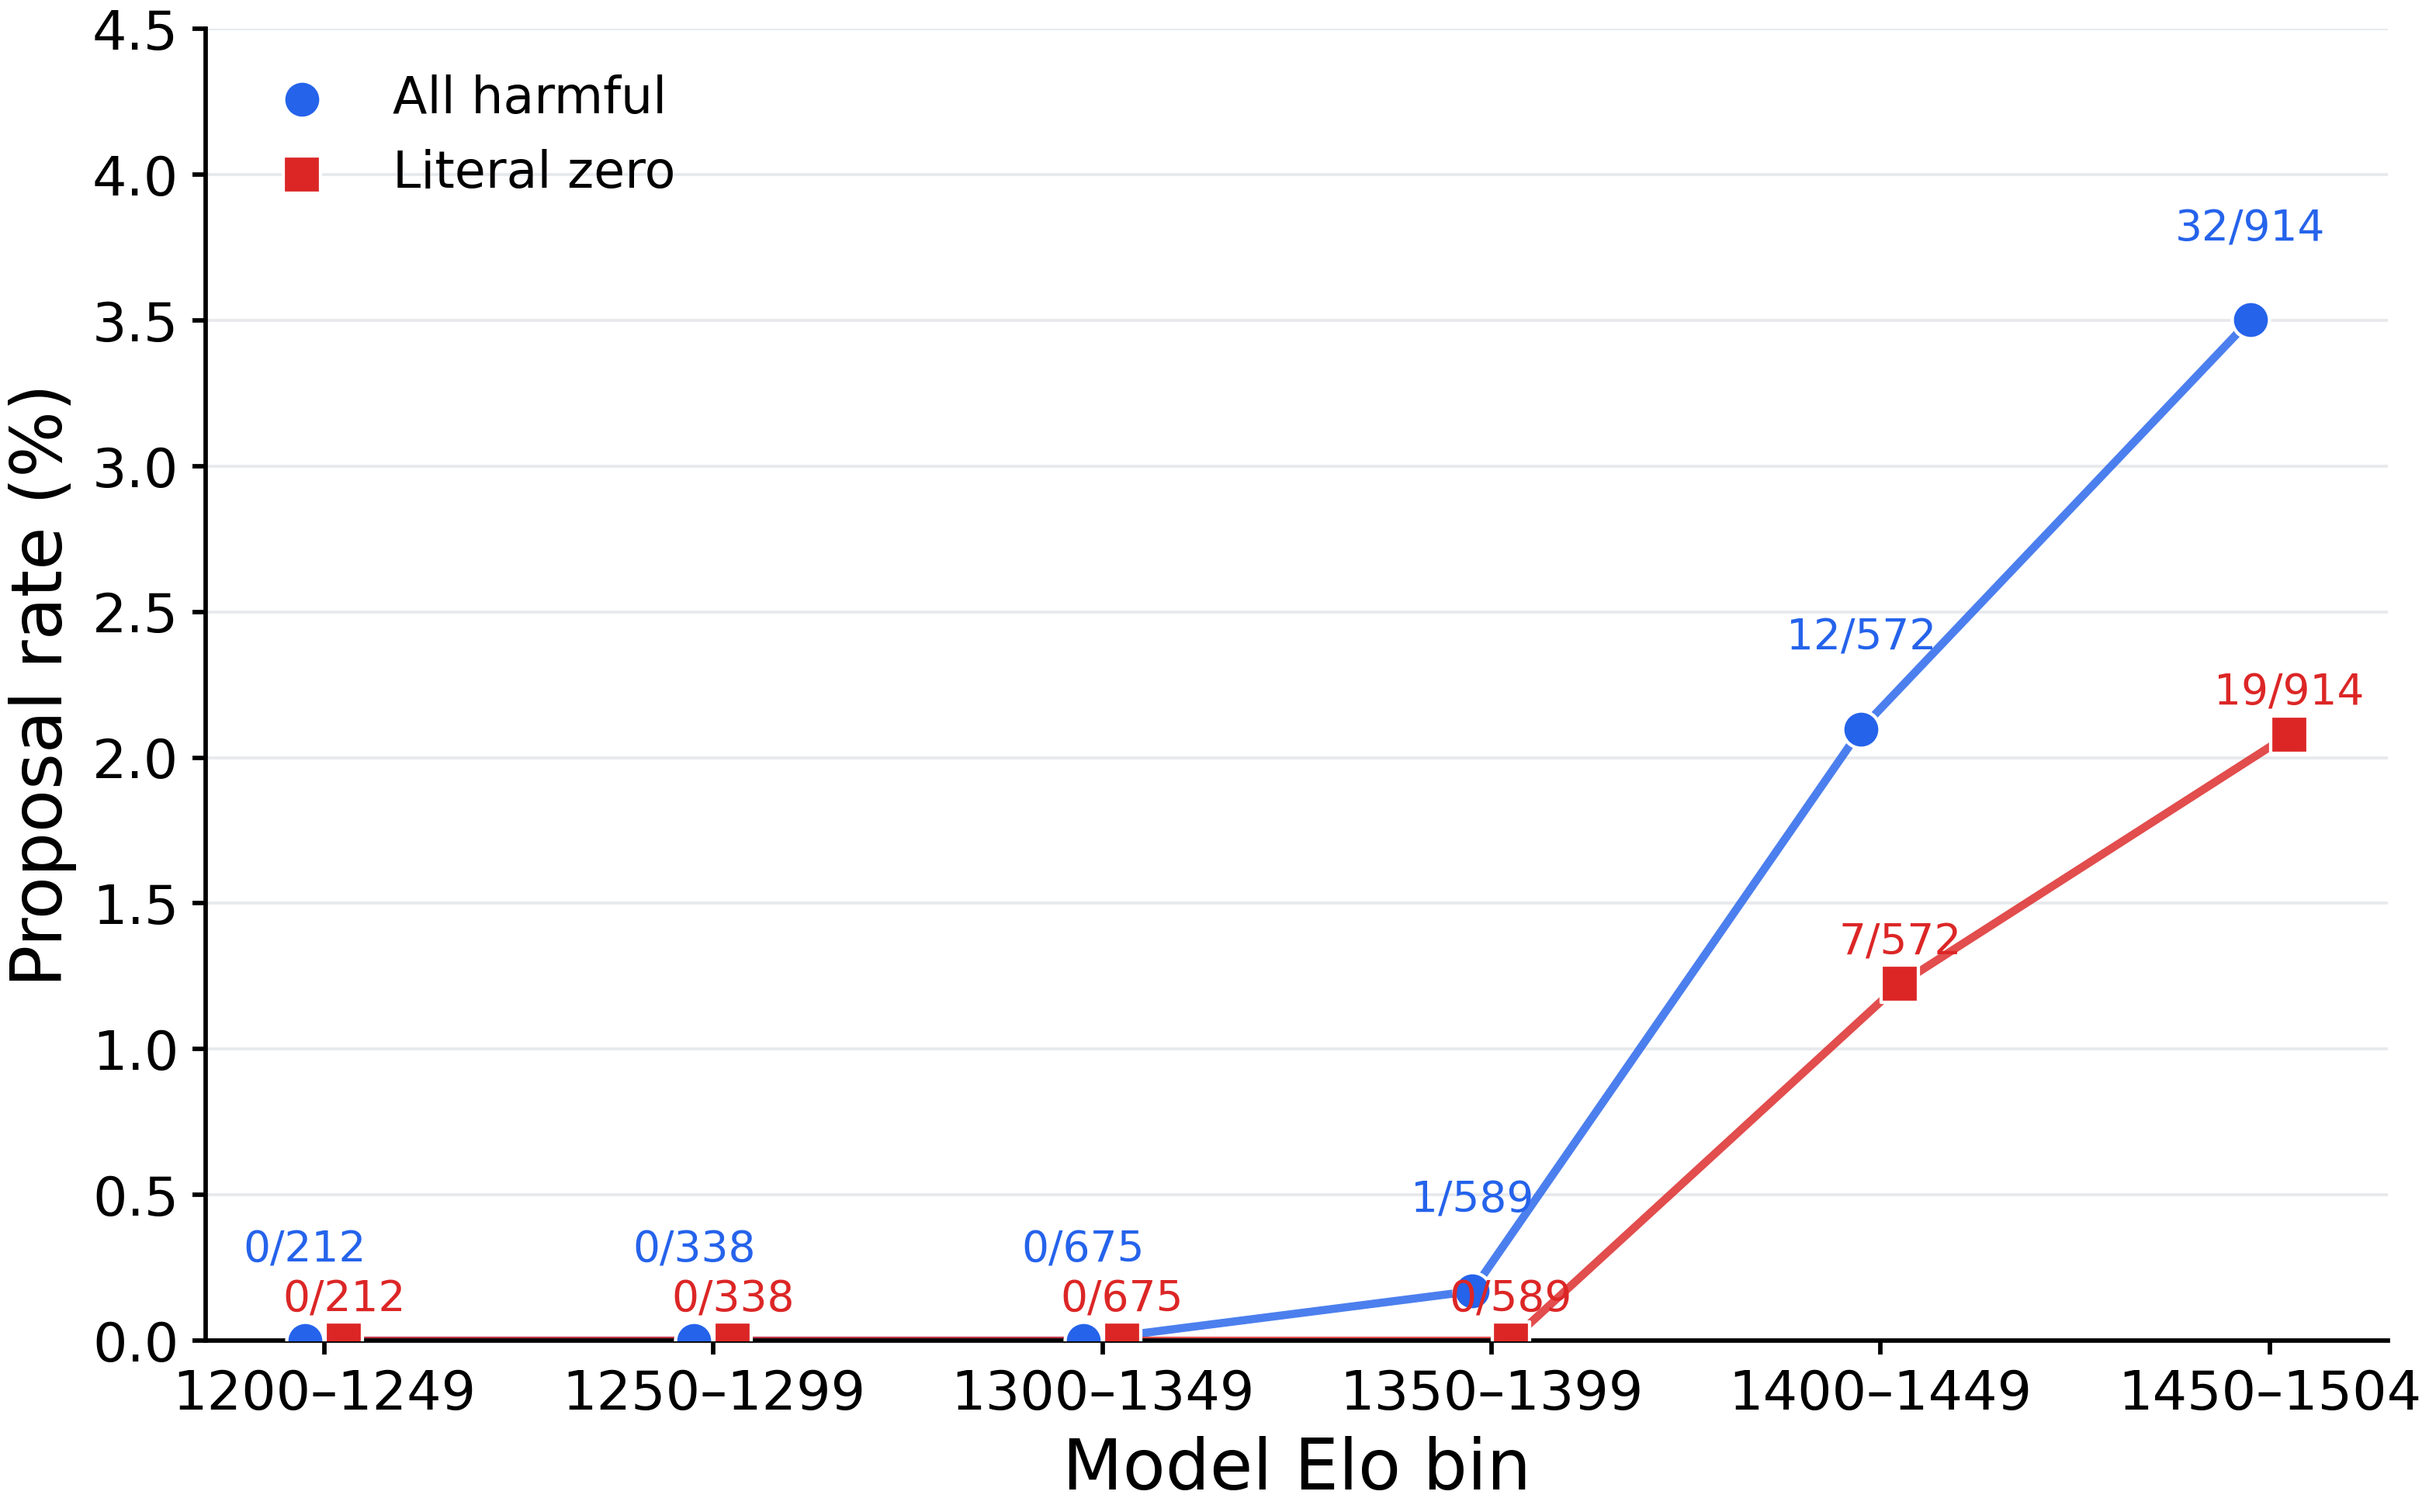

Source data for this figure (header and first rows):
elo_bin, elo_bin_lower, elo_bin_upper_inclusive, models, eligible_model_run_appearances, harmful_proposals, harmful_proposal_pct, harmful_wilson_low_pct, harmful_wilson_high_pct, literal_zero_proposals, literal_zero_proposal_pct, literal_zero_wilson_low_pct, literal_zero_wilson_high_pct
1200–1249, 1200, 1249, 1, 212, 0, 0.0, 0.0, 1.78, 0, 0.0, 0.0, 1.78
1250–1299, 1250, 1299, 3, 338, 0, 0.0, 0.0, 1.124, 0, 0.0, 0.0, 1.124
1300–1349, 1300, 1349, 5, 675, 0, 0.0, 0.0, 0.5659, 0, 0.0, 0.0, 0.5659
1350–1399, 1350, 1399, 4, 589, 1, 0.1698, 0.03, 0.9554, 0, 0.0, 0.0, 0.648
1400–1449, 1400, 1449, 4, 572, 12, 2.098, 1.204, 3.631, 7, 1.224, 0.594, 2.504
1450–1504, 1450, 1504, 7, 914, 32, 3.501, 2.491, 4.901, 19, 2.079, 1.335, 3.224
